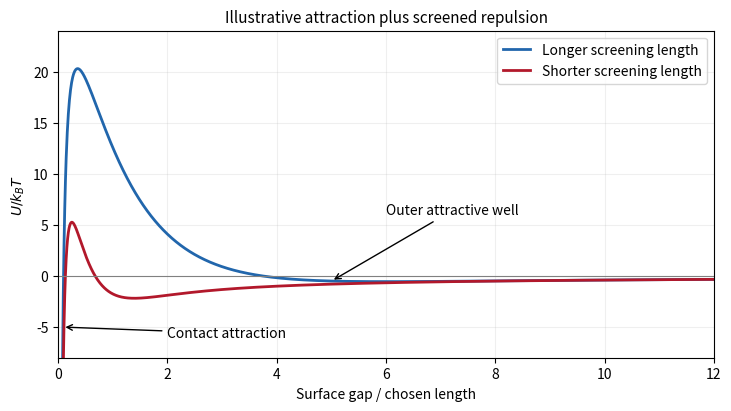

Recreate this plot in Python.
"""Original schematic DLVO curves; parameters illustrative, not measured."""
import numpy as np
import matplotlib.pyplot as plt
plt.rcParams.update({'font.size':10,'axes.titlesize':11})
x=np.linspace(.04,12,1800);fig,ax=plt.subplots(figsize=(7.2,4),layout='constrained')
for k,col,label in [(1,'#2166ac','Longer screening length'),(3,'#b2182b','Shorter screening length')]:
 ax.plot(x,45*np.exp(-k*x)-4/x,color=col,lw=2,label=label)
ax.axhline(0,color='grey',lw=.8);ax.set(xlim=(0,12),ylim=(-8,24),xlabel='Surface gap / chosen length',ylabel=r'$U/k_BT$',title='Illustrative attraction plus screened repulsion');ax.legend();ax.grid(alpha=.2)
ax.annotate('Contact attraction',xy=(.08,-5),xytext=(2,-6),arrowprops={'arrowstyle':'->'});ax.annotate('Outer attractive well',xy=(5,-.5),xytext=(6,6),arrowprops={'arrowstyle':'->'})
fig.savefig('paper-1-dlvo-landscape.png',dpi=170,facecolor='white');plt.close(fig)
